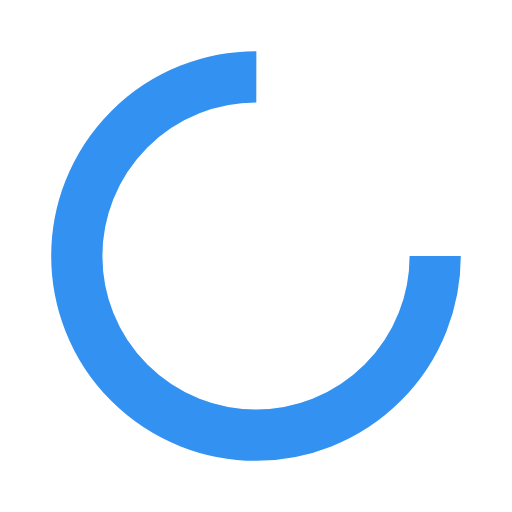
t = 0.00 s
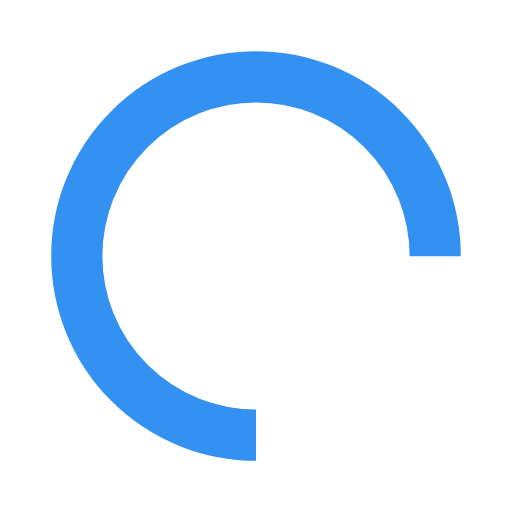
t = 0.18 s
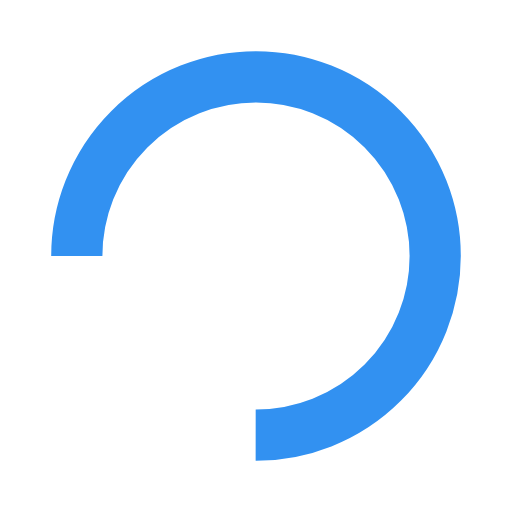
t = 0.35 s
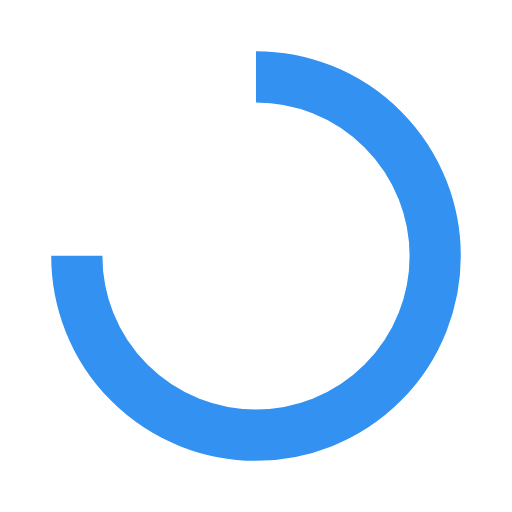
t = 0.53 s

The animated SVG that drew these frames (rendered in a browser with its animation timeline set to each time). Animation: 1 SMIL element (animateTransform=1); one cycle of 0.70 s, repeats indefinitely.

<svg width="200px"  height="200px"  xmlns="http://www.w3.org/2000/svg" viewBox="0 0 100 100" preserveAspectRatio="xMidYMid" class="lds-rolling" style="background: none;"><circle cx="50" cy="50" fill="none" ng-attr-stroke="{{config.color}}" ng-attr-stroke-width="{{config.width}}" ng-attr-r="{{config.radius}}" ng-attr-stroke-dasharray="{{config.dasharray}}" stroke="#3291f1" stroke-width="10" r="35" stroke-dasharray="164.93361431346415 56.97787143782138" transform="rotate(111.223 50 50)"><animateTransform attributeName="transform" type="rotate" calcMode="linear" values="0 50 50;360 50 50" keyTimes="0;1" dur="0.7s" begin="0s" repeatCount="indefinite"></animateTransform></circle></svg>